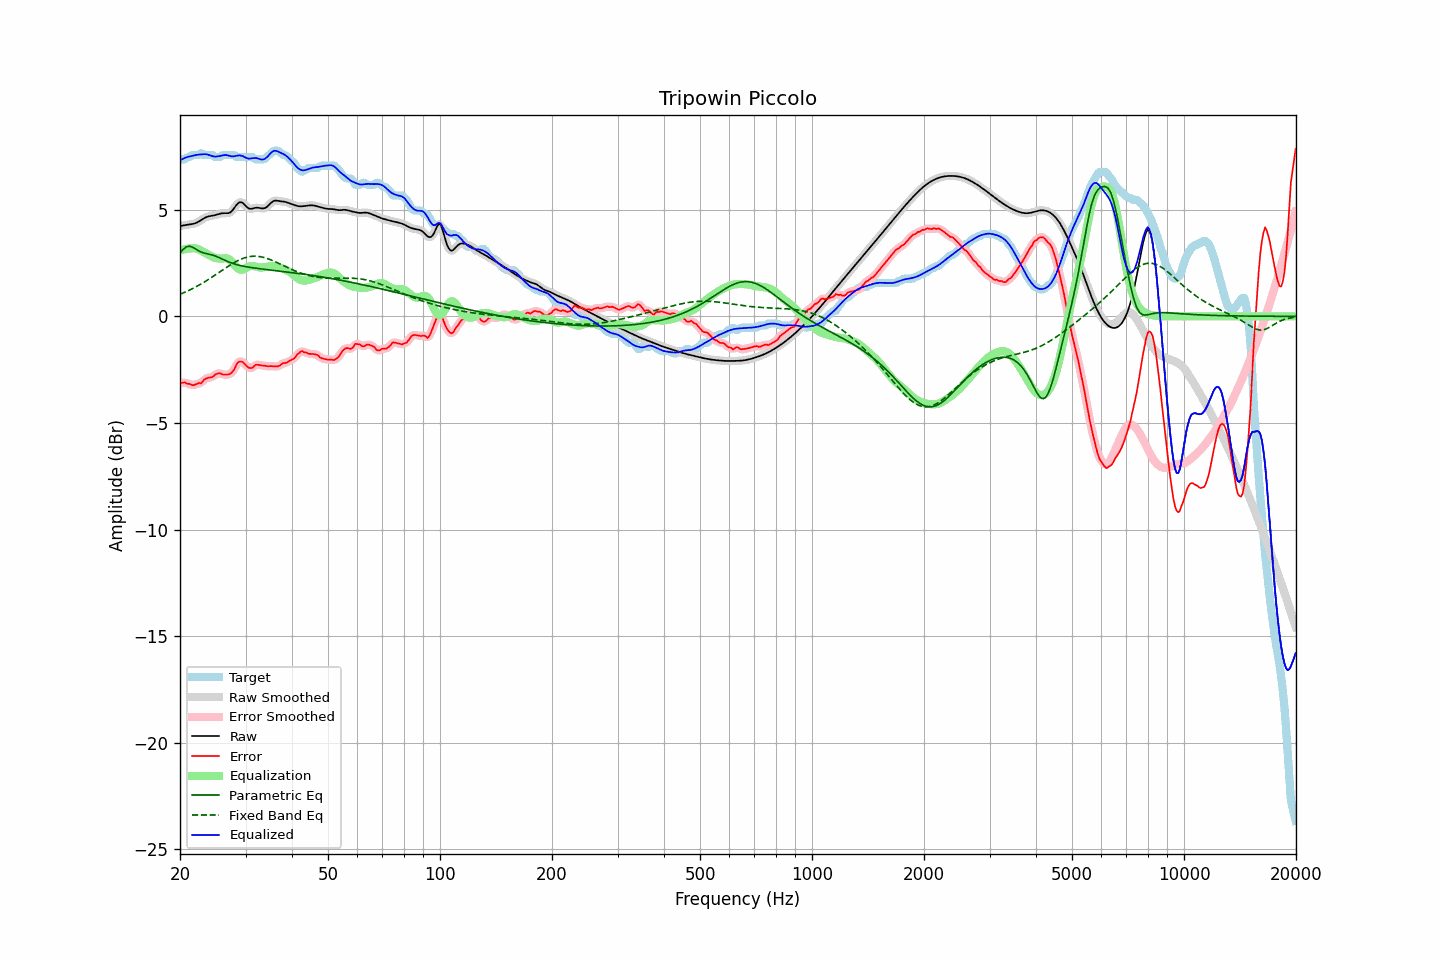

Data behind this chart, as committed beside it:
frequency, raw, error, smoothed, error_smoothed, equalization, parametric_eq, fixed_band_eq, equalized_raw, equalized_smoothed, target
20.00, 4.24, -3.13, 4.24, -3.13, 3.08, 2.98, 1.04, 7.32, 7.32, 7.37
20.20, 4.25, -3.12, 4.25, -3.12, 3.11, 3.06, 1.07, 7.36, 7.36, 7.37
20.40, 4.26, -3.10, 4.26, -3.11, 3.13, 3.15, 1.10, 7.40, 7.40, 7.37
20.61, 4.28, -3.09, 4.28, -3.12, 3.15, 3.21, 1.13, 7.43, 7.43, 7.37
20.81, 4.29, -3.15, 4.29, -3.13, 3.17, 3.26, 1.16, 7.46, 7.46, 7.44
21.02, 4.30, -3.17, 4.30, -3.16, 3.18, 3.28, 1.20, 7.48, 7.48, 7.47
21.23, 4.31, -3.16, 4.31, -3.19, 3.19, 3.29, 1.24, 7.50, 7.50, 7.48
21.44, 4.32, -3.21, 4.32, -3.20, 3.19, 3.26, 1.27, 7.51, 7.51, 7.53
21.66, 4.34, -3.23, 4.34, -3.22, 3.20, 3.24, 1.31, 7.54, 7.54, 7.57
21.87, 4.36, -3.21, 4.36, -3.21, 3.20, 3.19, 1.35, 7.55, 7.56, 7.57
22.09, 4.38, -3.19, 4.38, -3.18, 3.19, 3.14, 1.39, 7.57, 7.57, 7.57
22.31, 4.42, -3.15, 4.42, -3.16, 3.16, 3.10, 1.43, 7.58, 7.58, 7.57
22.54, 4.46, -3.12, 4.46, -3.14, 3.13, 3.06, 1.47, 7.59, 7.59, 7.58
22.76, 4.51, -3.15, 4.51, -3.11, 3.09, 3.02, 1.52, 7.60, 7.60, 7.66
22.99, 4.56, -3.06, 4.56, -3.05, 3.05, 2.99, 1.56, 7.60, 7.60, 7.62
23.22, 4.60, -2.96, 4.60, -2.99, 3.00, 2.97, 1.61, 7.61, 7.61, 7.57
23.45, 4.64, -2.93, 4.64, -2.93, 2.96, 2.95, 1.65, 7.61, 7.61, 7.57
23.69, 4.67, -2.90, 4.67, -2.89, 2.92, 2.93, 1.70, 7.60, 7.59, 7.57
23.92, 4.69, -2.87, 4.69, -2.88, 2.88, 2.92, 1.75, 7.57, 7.57, 7.57
24.16, 4.71, -2.86, 4.71, -2.86, 2.84, 2.90, 1.80, 7.54, 7.54, 7.57
24.40, 4.72, -2.85, 4.72, -2.83, 2.80, 2.88, 1.85, 7.52, 7.52, 7.57
24.65, 4.73, -2.80, 4.73, -2.79, 2.77, 2.86, 1.90, 7.50, 7.50, 7.53
24.89, 4.75, -2.72, 4.75, -2.74, 2.74, 2.83, 1.95, 7.49, 7.50, 7.47
25.14, 4.77, -2.70, 4.77, -2.69, 2.73, 2.80, 2.00, 7.50, 7.50, 7.47
25.39, 4.80, -2.67, 4.80, -2.67, 2.71, 2.77, 2.05, 7.51, 7.51, 7.47
25.65, 4.82, -2.66, 4.82, -2.68, 2.71, 2.73, 2.10, 7.52, 7.52, 7.48
25.91, 4.83, -2.71, 4.83, -2.70, 2.71, 2.70, 2.15, 7.54, 7.54, 7.55
26.16, 4.84, -2.73, 4.84, -2.72, 2.72, 2.66, 2.20, 7.56, 7.56, 7.57
26.43, 4.84, -2.73, 4.84, -2.74, 2.73, 2.63, 2.25, 7.57, 7.57, 7.57
26.69, 4.84, -2.73, 4.84, -2.74, 2.73, 2.59, 2.30, 7.56, 7.56, 7.57
26.96, 4.84, -2.73, 4.84, -2.73, 2.70, 2.56, 2.35, 7.54, 7.55, 7.57
27.23, 4.87, -2.70, 4.87, -2.70, 2.66, 2.53, 2.40, 7.52, 7.53, 7.57
27.50, 4.92, -2.65, 4.93, -2.65, 2.58, 2.50, 2.45, 7.51, 7.51, 7.57
27.77, 5.01, -2.56, 5.01, -2.55, 2.50, 2.48, 2.49, 7.51, 7.51, 7.57
28.05, 5.11, -2.45, 5.11, -2.43, 2.41, 2.45, 2.54, 7.51, 7.52, 7.56
28.33, 5.21, -2.27, 5.21, -2.29, 2.32, 2.43, 2.58, 7.53, 7.53, 7.49
28.62, 5.30, -2.17, 5.29, -2.18, 2.25, 2.41, 2.62, 7.55, 7.54, 7.47
28.90, 5.35, -2.12, 5.34, -2.12, 2.20, 2.39, 2.65, 7.55, 7.55, 7.47
29.19, 5.35, -2.12, 5.35, -2.11, 2.18, 2.38, 2.69, 7.54, 7.54, 7.47
29.48, 5.33, -2.14, 5.32, -2.15, 2.19, 2.36, 2.71, 7.52, 7.51, 7.47
29.78, 5.25, -2.22, 5.25, -2.21, 2.22, 2.34, 2.74, 7.48, 7.48, 7.47
30.08, 5.18, -2.29, 5.18, -2.29, 2.27, 2.33, 2.76, 7.44, 7.44, 7.47
30.38, 5.10, -2.37, 5.11, -2.36, 2.31, 2.32, 2.78, 7.41, 7.42, 7.47
30.68, 5.05, -2.41, 5.06, -2.41, 2.34, 2.31, 2.80, 7.40, 7.40, 7.47
30.99, 5.05, -2.42, 5.05, -2.43, 2.36, 2.29, 2.81, 7.41, 7.41, 7.47
31.30, 5.06, -2.41, 5.05, -2.39, 2.36, 2.28, 2.82, 7.42, 7.42, 7.47
31.61, 5.07, -2.34, 5.07, -2.34, 2.36, 2.27, 2.82, 7.43, 7.43, 7.42
31.93, 5.09, -2.27, 5.09, -2.30, 2.34, 2.26, 2.82, 7.43, 7.43, 7.37
32.24, 5.10, -2.27, 5.10, -2.27, 2.32, 2.25, 2.82, 7.42, 7.41, 7.37
32.57, 5.09, -2.28, 5.09, -2.27, 2.30, 2.24, 2.81, 7.39, 7.39, 7.37
32.89, 5.08, -2.29, 5.08, -2.29, 2.29, 2.23, 2.80, 7.37, 7.37, 7.37
33.22, 5.06, -2.30, 5.06, -2.30, 2.29, 2.22, 2.78, 7.36, 7.36, 7.37
33.55, 5.06, -2.31, 5.07, -2.31, 2.30, 2.21, 2.77, 7.36, 7.37, 7.37
33.89, 5.09, -2.32, 5.09, -2.32, 2.31, 2.20, 2.74, 7.40, 7.40, 7.41
34.23, 5.13, -2.34, 5.14, -2.33, 2.33, 2.20, 2.72, 7.46, 7.46, 7.47
34.57, 5.20, -2.34, 5.20, -2.34, 2.34, 2.19, 2.69, 7.54, 7.54, 7.54
34.92, 5.28, -2.33, 5.28, -2.34, 2.35, 2.18, 2.67, 7.63, 7.62, 7.61
35.27, 5.35, -2.34, 5.35, -2.34, 2.35, 2.17, 2.64, 7.70, 7.70, 7.68
35.62, 5.40, -2.35, 5.40, -2.34, 2.35, 2.16, 2.60, 7.75, 7.75, 7.75
35.97, 5.43, -2.34, 5.42, -2.35, 2.34, 2.15, 2.57, 7.77, 7.77, 7.77
... 635 more rows
